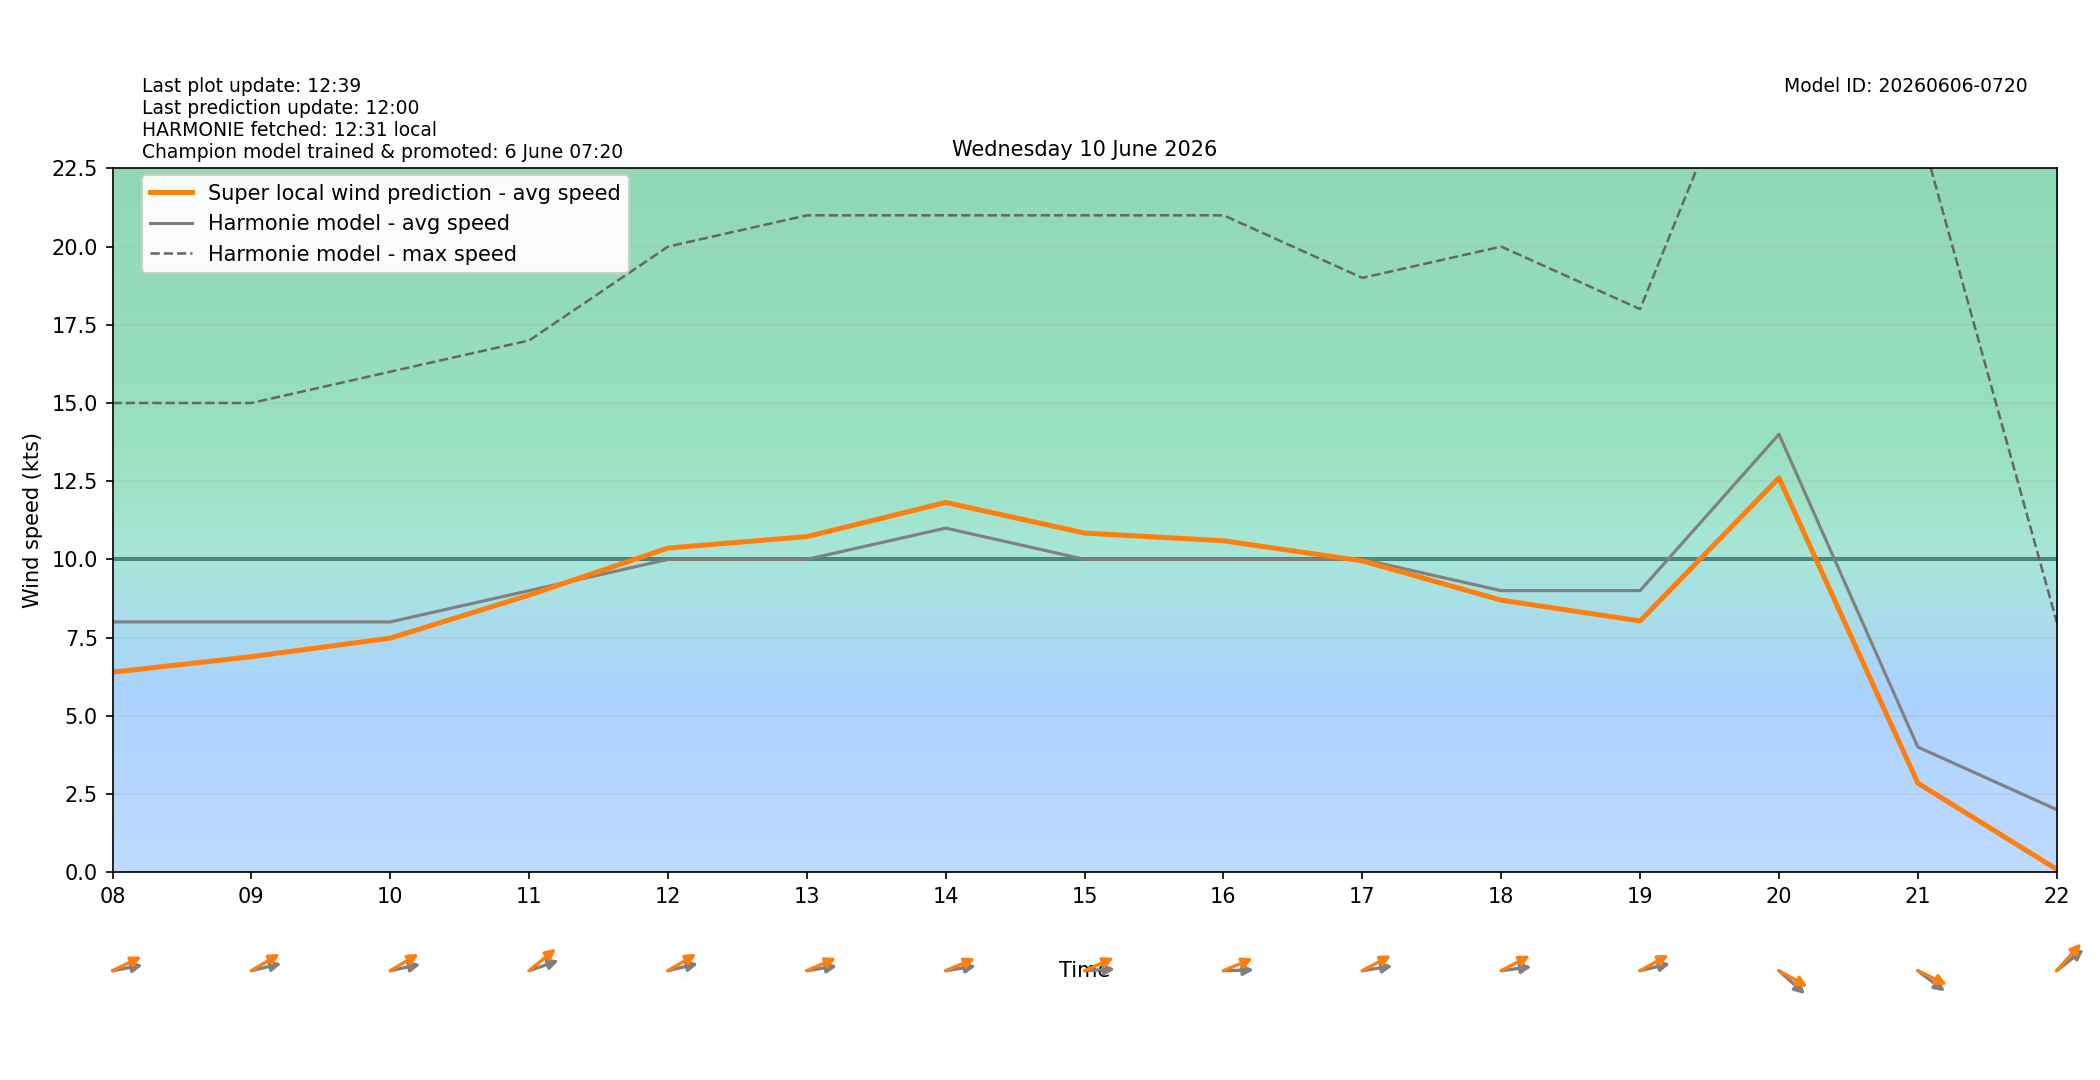

The data file committed next to this chart (first rows):
target_time_utc, target_time_local, hour_utc, hour_local, forecast_wind_speed, forecast_wind_min, forecast_wind_max, lstm_pred_wind_speed, delta_speed_lstm_minus_forecast, forecast_wind_dir_deg, lstm_pred_wind_dir_deg, delta_dir_lstm_minus_forecast
2026-06-09T22:00:00Z, 2026-06-10T00:00:00+0200, 22, 00, 9.0, 9.0, 19.0, 7.011, -1.989, 226.0, 226.7, 0.6993
2026-06-09T23:00:00Z, 2026-06-10T01:00:00+0200, 23, 01, 8.0, 8.0, 16.0, 5.492, -2.508, 238.0, 233.9, -4.147
2026-06-10T00:00:00Z, 2026-06-10T02:00:00+0200, 00, 02, 7.0, 7.0, 17.0, 4.865, -2.135, 234.0, 229.5, -4.513
2026-06-10T01:00:00Z, 2026-06-10T03:00:00+0200, 01, 03, 6.0, 6.0, 11.0, 3.563, -2.437, 210.0, 206.7, -3.32
2026-06-10T02:00:00Z, 2026-06-10T04:00:00+0200, 02, 04, 8.0, 8.0, 15.0, 5.333, -2.667, 252.0, 245.2, -6.751
2026-06-10T03:00:00Z, 2026-06-10T05:00:00+0200, 03, 05, 9.0, 9.0, 18.0, 6.788, -2.212, 254.0, 245, -8.992
2026-06-10T04:00:00Z, 2026-06-10T06:00:00+0200, 04, 06, 8.0, 8.0, 17.0, 5.916, -2.084, 261.0, 250.7, -10.31
2026-06-10T05:00:00Z, 2026-06-10T07:00:00+0200, 05, 07, 8.0, 8.0, 14.0, 5.856, -2.144, 262.0, 252.1, -9.918
2026-06-10T06:00:00Z, 2026-06-10T08:00:00+0200, 06, 08, 8.0, 8.0, 15.0, 6.393, -1.607, 263.0, 252.1, -10.86
2026-06-10T07:00:00Z, 2026-06-10T09:00:00+0200, 07, 09, 8.0, 8.0, 15.0, 6.889, -1.111, 261.0, 248.3, -12.65
2026-06-10T08:00:00Z, 2026-06-10T10:00:00+0200, 08, 10, 8.0, 8.0, 16.0, 7.482, -0.5178, 262.0, 248.5, -13.5
2026-06-10T09:00:00Z, 2026-06-10T11:00:00+0200, 09, 11, 9.0, 9.0, 17.0, 8.857, -0.143, 257.0, 241.2, -15.79
2026-06-10T10:00:00Z, 2026-06-10T12:00:00+0200, 10, 12, 10.0, 10.0, 20.0, 10.36, 0.3619, 261.0, 248.5, -12.54
2026-06-10T11:00:00Z, 2026-06-10T13:00:00+0200, 11, 13, 10.0, 10.0, 21.0, 10.73, 0.7269, 264.0, 253.9, -10.08
2026-06-10T12:00:00Z, 2026-06-10T14:00:00+0200, 12, 14, 11.0, 11.0, 21.0, 11.82, 0.8197, 264.0, 254.5, -9.538
2026-06-10T13:00:00Z, 2026-06-10T15:00:00+0200, 13, 15, 10.0, 10.0, 21.0, 10.84, 0.8408, 268.0, 253.6, -14.41
2026-06-10T14:00:00Z, 2026-06-10T16:00:00+0200, 14, 16, 10.0, 10.0, 21.0, 10.59, 0.594, 269.0, 254.4, -14.61
2026-06-10T15:00:00Z, 2026-06-10T17:00:00+0200, 15, 17, 10.0, 10.0, 19.0, 9.952, -0.04843, 264.0, 250.4, -13.56
2026-06-10T16:00:00Z, 2026-06-10T18:00:00+0200, 16, 18, 9.0, 9.0, 20.0, 8.696, -0.304, 265.0, 250.8, -14.22
2026-06-10T17:00:00Z, 2026-06-10T19:00:00+0200, 17, 19, 9.0, 9.0, 18.0, 8.031, -0.9695, 261.0, 249.7, -11.32
2026-06-10T18:00:00Z, 2026-06-10T20:00:00+0200, 18, 20, 14.0, 14.0, 29.0, 12.61, -1.395, 301.0, 290.6, -10.37
2026-06-10T19:00:00Z, 2026-06-10T21:00:00+0200, 19, 21, 4.0, 4.0, 24.0, 2.847, -1.153, 297.0, 287.9, -9.111
2026-06-10T20:00:00Z, 2026-06-10T22:00:00+0200, 20, 22, 2.0, 2.0, 8.0, 0.09063, -1.909, 242.0, 233.4, -8.624
2026-06-10T21:00:00Z, 2026-06-10T23:00:00+0200, 21, 23, 5.0, 5.0, 7.0, 1.911, -3.089, 262.0, 253.2, -8.788
